Dataset: dataset_itr2 (GitHub, aarushshenoy/plant). Classes: grape healthy, tomato late blight, tomato two-spotted spider mite, tomato target spot, tomato yellow leaf curl virus.

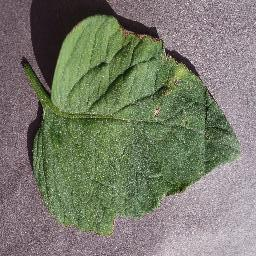
Label: tomato target spot

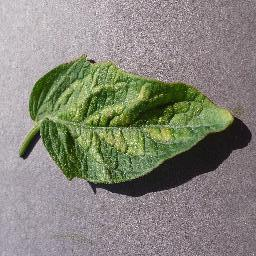
Label: tomato two-spotted spider mite

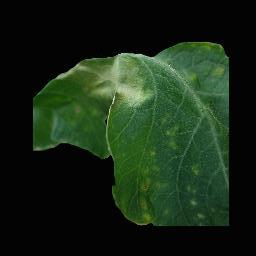
Label: tomato late blight

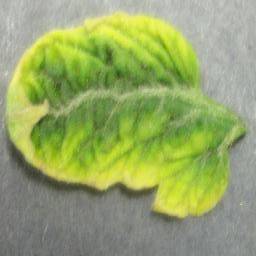
Label: tomato yellow leaf curl virus

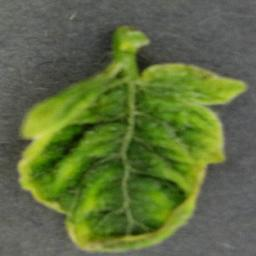
Label: tomato yellow leaf curl virus

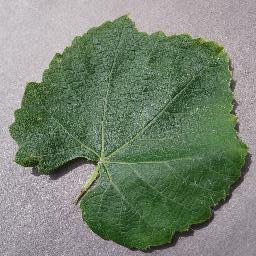
Label: grape healthy
